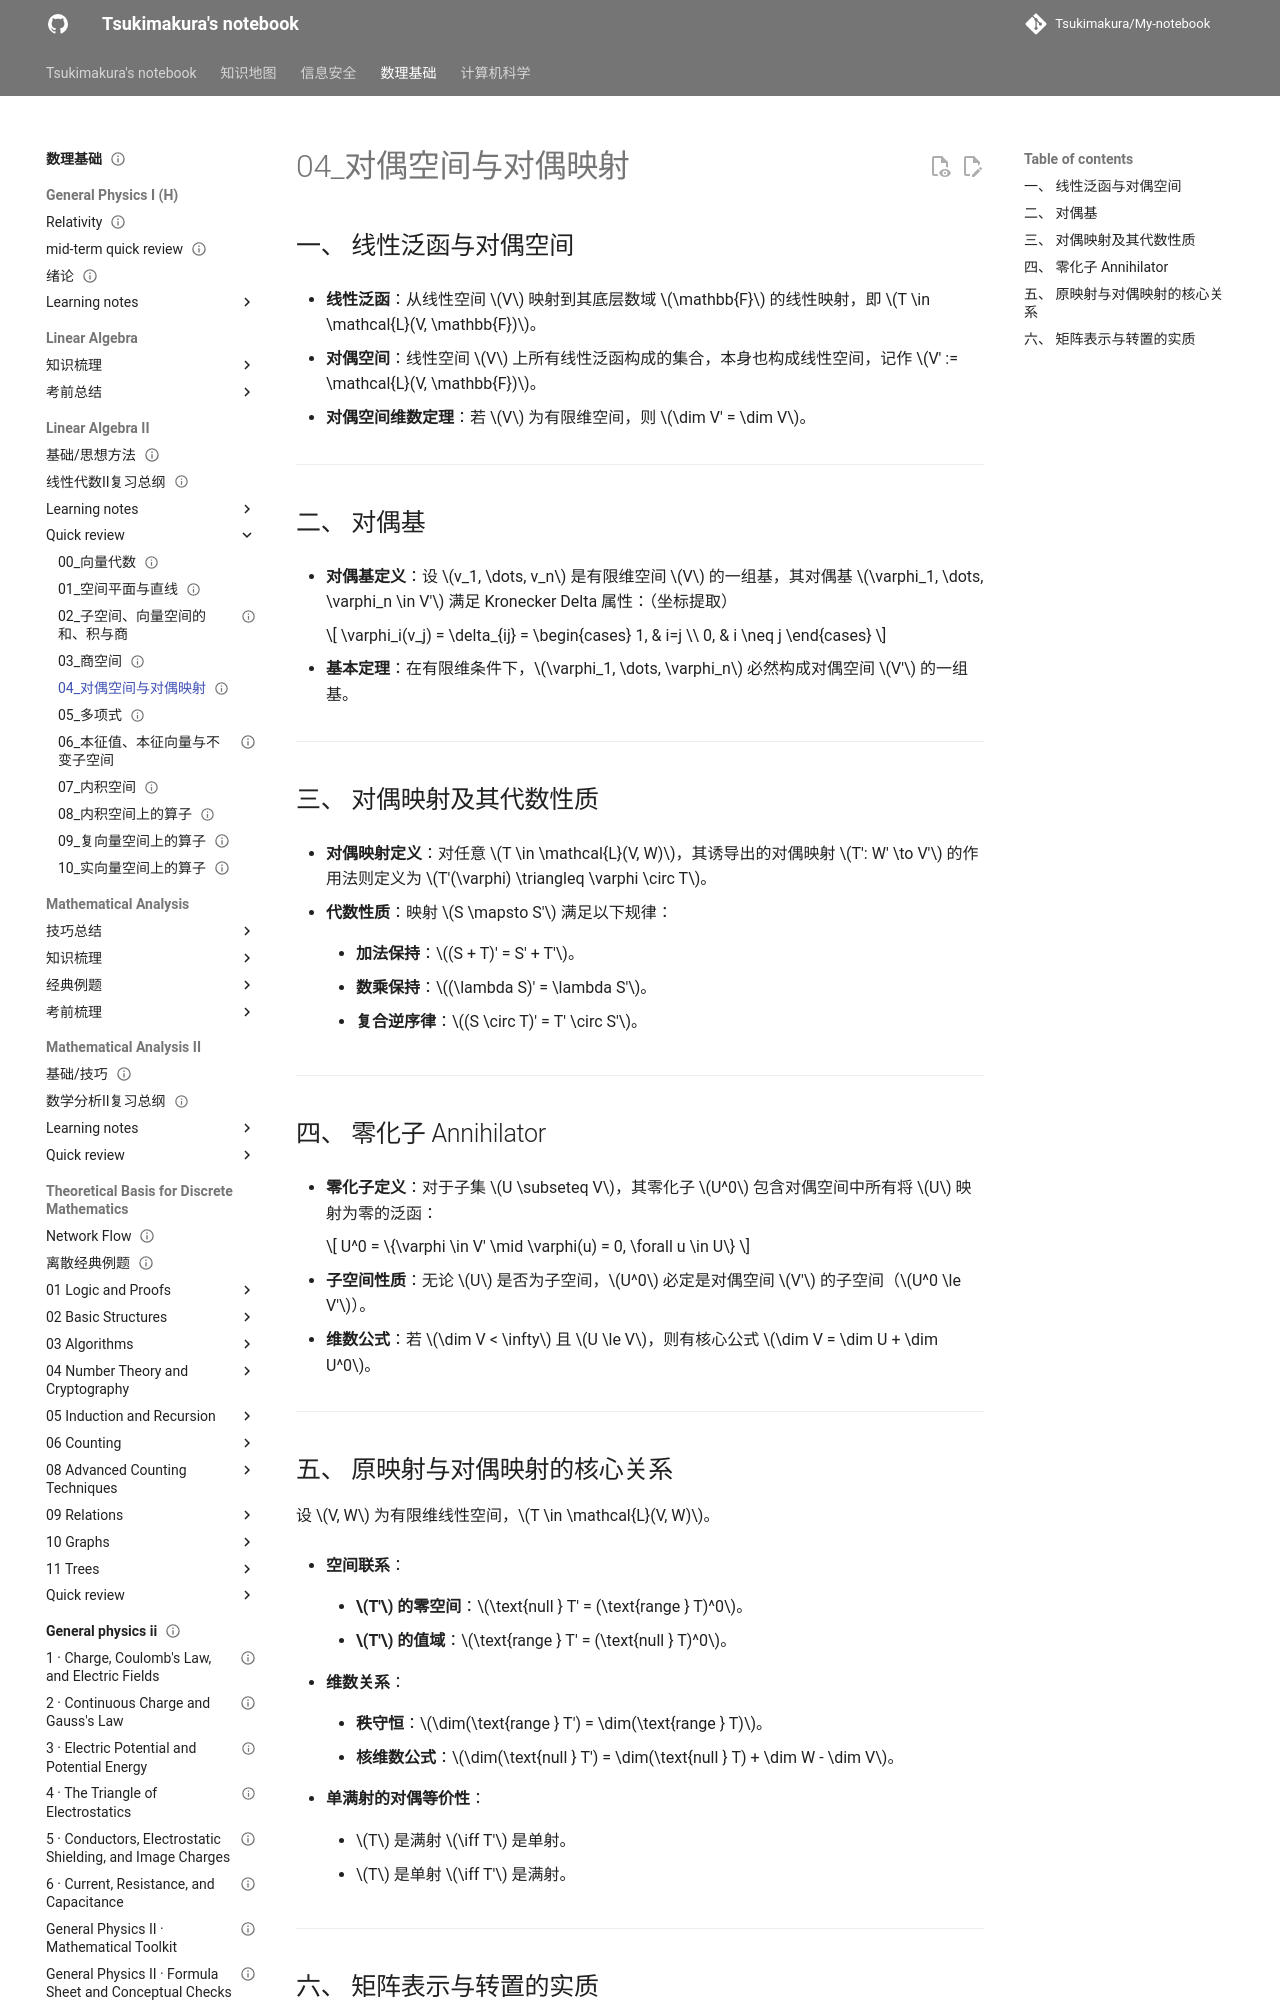

repository: Tsukimakura/My-notebook · page: 数理基础/Linear Algebra II/quick review/04_对偶空间与对偶映射/index.html · generator: mkdocs

---
title: "04_对偶空间与对偶映射"
status: draft
tags: [math-physics]
created: null
updated: 2026-10-06
sources: []
---

# 04_对偶空间与对偶映射

## 一、 线性泛函与对偶空间

- **线性泛函**：从线性空间 $V$ 映射到其底层数域 $\mathbb{F}$ 的线性映射，即 $T \in \mathcal{L}(V, \mathbb{F})$。

- **对偶空间**：线性空间 $V$ 上所有线性泛函构成的集合，本身也构成线性空间，记作 $V' := \mathcal{L}(V, \mathbb{F})$。

- **对偶空间维数定理**：若 $V$ 为有限维空间，则 $\dim V' = \dim V$。

---

## 二、 对偶基

- **对偶基定义**：设 $v_1, \dots, v_n$ 是有限维空间 $V$ 的一组基，其对偶基 $\varphi_1, \dots, \varphi_n \in V'$ 满足 Kronecker Delta 属性：（坐标提取）

    $$
\varphi_i(v_j) = \delta_{ij} = \begin{cases} 1, & i=j \\ 0, & i \neq j \end{cases}
    $$

- **基本定理**：在有限维条件下，$\varphi_1, \dots, \varphi_n$ 必然构成对偶空间 $V'$ 的一组基。

---

## 三、 对偶映射及其代数性质

- **对偶映射定义**：对任意 $T \in \mathcal{L}(V, W)$，其诱导出的对偶映射 $T': W' \to V'$ 的作用法则定义为 $T'(\varphi) \triangleq \varphi \circ T$。

- **代数性质**：映射 $S \mapsto S'$ 满足以下规律：

    - **加法保持**：$(S + T)' = S' + T'$。

    - **数乘保持**：$(\lambda S)' = \lambda S'$。

    - **复合逆序律**：$(S \circ T)' = T' \circ S'$。

---

## 四、 零化子 Annihilator

- **零化子定义**：对于子集 $U \subseteq V$，其零化子 $U^0$ 包含对偶空间中所有将 $U$ 映射为零的泛函：

    $$
U^0 = \{\varphi \in V' \mid \varphi(u) = 0, \forall u \in U\}
    $$

- **子空间性质**：无论 $U$ 是否为子空间，$U^0$ 必定是对偶空间 $V'$ 的子空间（$U^0 \le V'$）。

- **维数公式**：若 $\dim V < \infty$ 且 $U \le V$，则有核心公式 $\dim V = \dim U + \dim U^0$。

---
